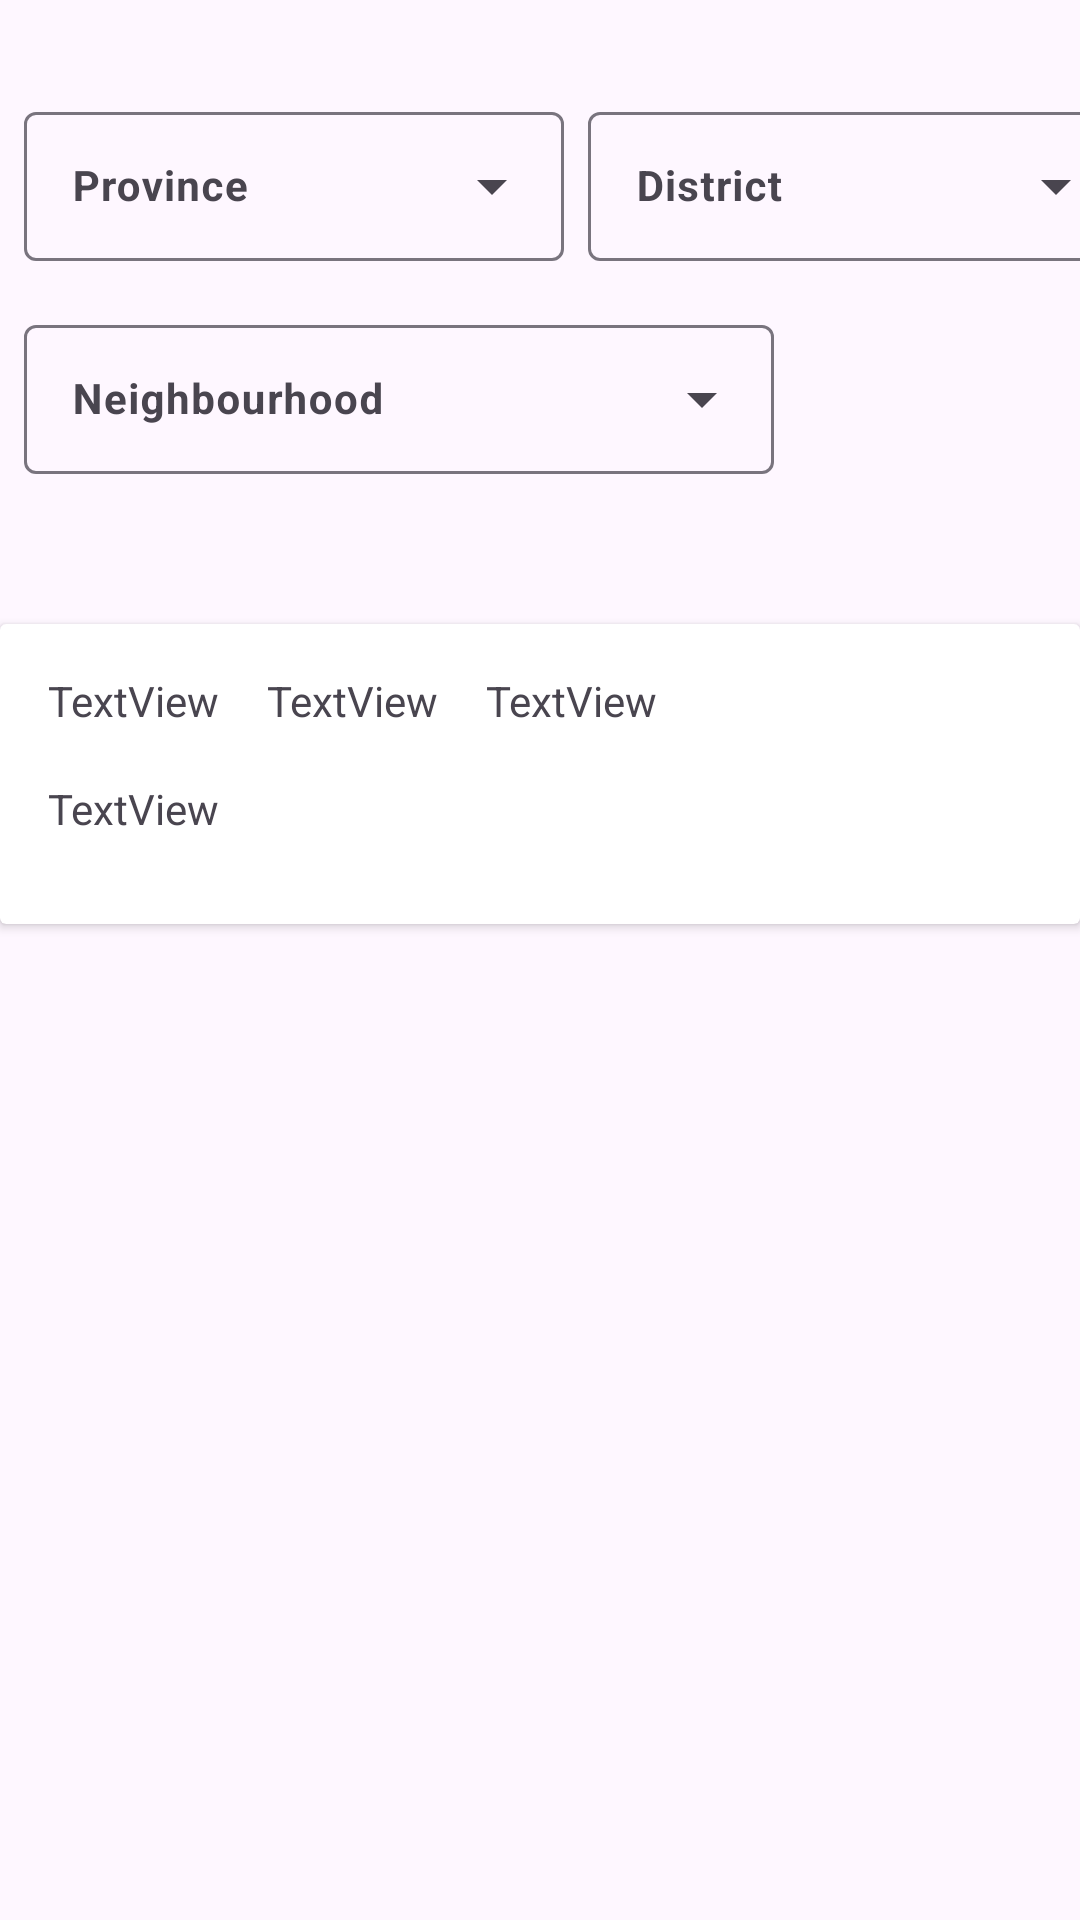

The Android layout XML behind this screen, and the referenced resources:
<!-- AndroidManifest.xml: application theme Theme.AddressStoreApp -->
<!-- res/layout/fragment_add_address.xml -->
<?xml version="1.0" encoding="utf-8"?>
<androidx.constraintlayout.widget.ConstraintLayout
    xmlns:android="http://schemas.android.com/apk/res/android"
    xmlns:app="http://schemas.android.com/apk/res-auto"
    xmlns:tools="http://schemas.android.com/tools"
    android:layout_width="match_parent"
    android:layout_height="match_parent"
    tools:context=".view.AddAddressFragment">

    <com.google.android.material.textfield.TextInputLayout
        android:id="@+id/textInputLayoutProvince"
        style="@style/Widget.Material3.TextInputLayout.OutlinedBox.ExposedDropdownMenu"
        android:layout_width="180dp"
        android:layout_height="55dp"
        android:layout_marginStart="8dp"
        android:layout_marginTop="32dp"
        android:hint="Province"
        app:layout_constraintStart_toStartOf="parent"
        app:layout_constraintTop_toTopOf="parent">

        <AutoCompleteTextView
            android:id="@+id/autoCompleteTvProvinces"
            android:layout_width="match_parent"
            android:layout_height="match_parent"
            android:inputType="none"
            android:textColorHint="@color/black"
            android:textSize="14sp"
            android:textStyle="bold">

        </AutoCompleteTextView>

    </com.google.android.material.textfield.TextInputLayout>

    <com.google.android.material.textfield.TextInputLayout
        android:id="@+id/textInputLayoutDistrict"
        style="@style/Widget.Material3.TextInputLayout.OutlinedBox.ExposedDropdownMenu"
        android:layout_width="180dp"
        android:layout_height="55dp"
        android:layout_marginStart="8dp"
        android:hint="District"
        app:layout_constraintBottom_toBottomOf="@+id/textInputLayoutProvince"
        app:layout_constraintStart_toEndOf="@+id/textInputLayoutProvince"
        app:layout_constraintTop_toTopOf="@+id/textInputLayoutProvince">

        <AutoCompleteTextView
            android:id="@+id/autoCompleteTvDistricts"
            android:layout_width="match_parent"
            android:layout_height="match_parent"
            android:inputType="none"
            android:textColorHint="@color/black"
            android:textSize="14sp"
            android:textStyle="bold">

        </AutoCompleteTextView>

    </com.google.android.material.textfield.TextInputLayout>

    <com.google.android.material.textfield.TextInputLayout
        android:id="@+id/textInputLayoutNeighbourhoods"
        style="@style/Widget.Material3.TextInputLayout.OutlinedBox.ExposedDropdownMenu"
        android:layout_width="250dp"
        android:layout_height="55dp"
        android:layout_marginTop="16dp"
        android:hint="Neighbourhood"
        app:layout_constraintStart_toStartOf="@+id/textInputLayoutProvince"
        app:layout_constraintTop_toBottomOf="@+id/textInputLayoutProvince">

        <AutoCompleteTextView
            android:id="@+id/autoCompleteTvNeighbourhoods"
            android:layout_width="match_parent"
            android:layout_height="match_parent"
            android:inputType="none"
            android:textColorHint="@color/black"
            android:textSize="14sp"
            android:textStyle="bold">

        </AutoCompleteTextView>

    </com.google.android.material.textfield.TextInputLayout>

    <androidx.cardview.widget.CardView
        android:layout_width="0dp"
        android:layout_height="100dp"
        android:layout_marginTop="50dp"
        app:layout_constraintEnd_toEndOf="parent"
        app:layout_constraintStart_toStartOf="parent"
        app:layout_constraintTop_toBottomOf="@+id/textInputLayoutNeighbourhoods">

        <androidx.constraintlayout.widget.ConstraintLayout
            android:layout_width="match_parent"
            android:layout_height="match_parent">

            <TextView
                android:id="@+id/txtCityName"
                android:layout_width="wrap_content"
                android:layout_height="wrap_content"
                android:layout_marginStart="16dp"
                android:layout_marginTop="16dp"
                android:text="TextView"
                app:layout_constraintStart_toStartOf="parent"
                app:layout_constraintTop_toTopOf="parent" />

            <TextView
                android:layout_width="wrap_content"
                android:layout_height="wrap_content"
                android:layout_marginStart="16dp"
                android:layout_marginTop="52dp"
                android:text="TextView"
                app:layout_constraintStart_toStartOf="parent"
                app:layout_constraintTop_toTopOf="parent" />

            <TextView
                android:id="@+id/txtLat"
                android:layout_width="wrap_content"
                android:layout_height="wrap_content"
                android:layout_marginStart="16dp"
                android:text="TextView"
                app:layout_constraintBottom_toBottomOf="@+id/txtCityName"
                app:layout_constraintStart_toEndOf="@+id/txtCityName"
                app:layout_constraintTop_toTopOf="@+id/txtCityName" />

            <TextView
                android:layout_width="wrap_content"
                android:layout_height="wrap_content"
                android:layout_marginStart="16dp"
                android:text="TextView"
                app:layout_constraintBottom_toBottomOf="@+id/txtLat"
                app:layout_constraintStart_toEndOf="@+id/txtLat"
                app:layout_constraintTop_toTopOf="@+id/txtLat" />
        </androidx.constraintlayout.widget.ConstraintLayout>
    </androidx.cardview.widget.CardView>

</androidx.constraintlayout.widget.ConstraintLayout>
<!-- resources referenced by this layout -->
<resources>
  <color name="black">#FF000000</color>
  <style name="Theme.AddressStoreApp" parent="Theme.Material3.DayNight.NoActionBar">
          <item name="android:windowFullscreen">true</item>
      </style>
</resources>
